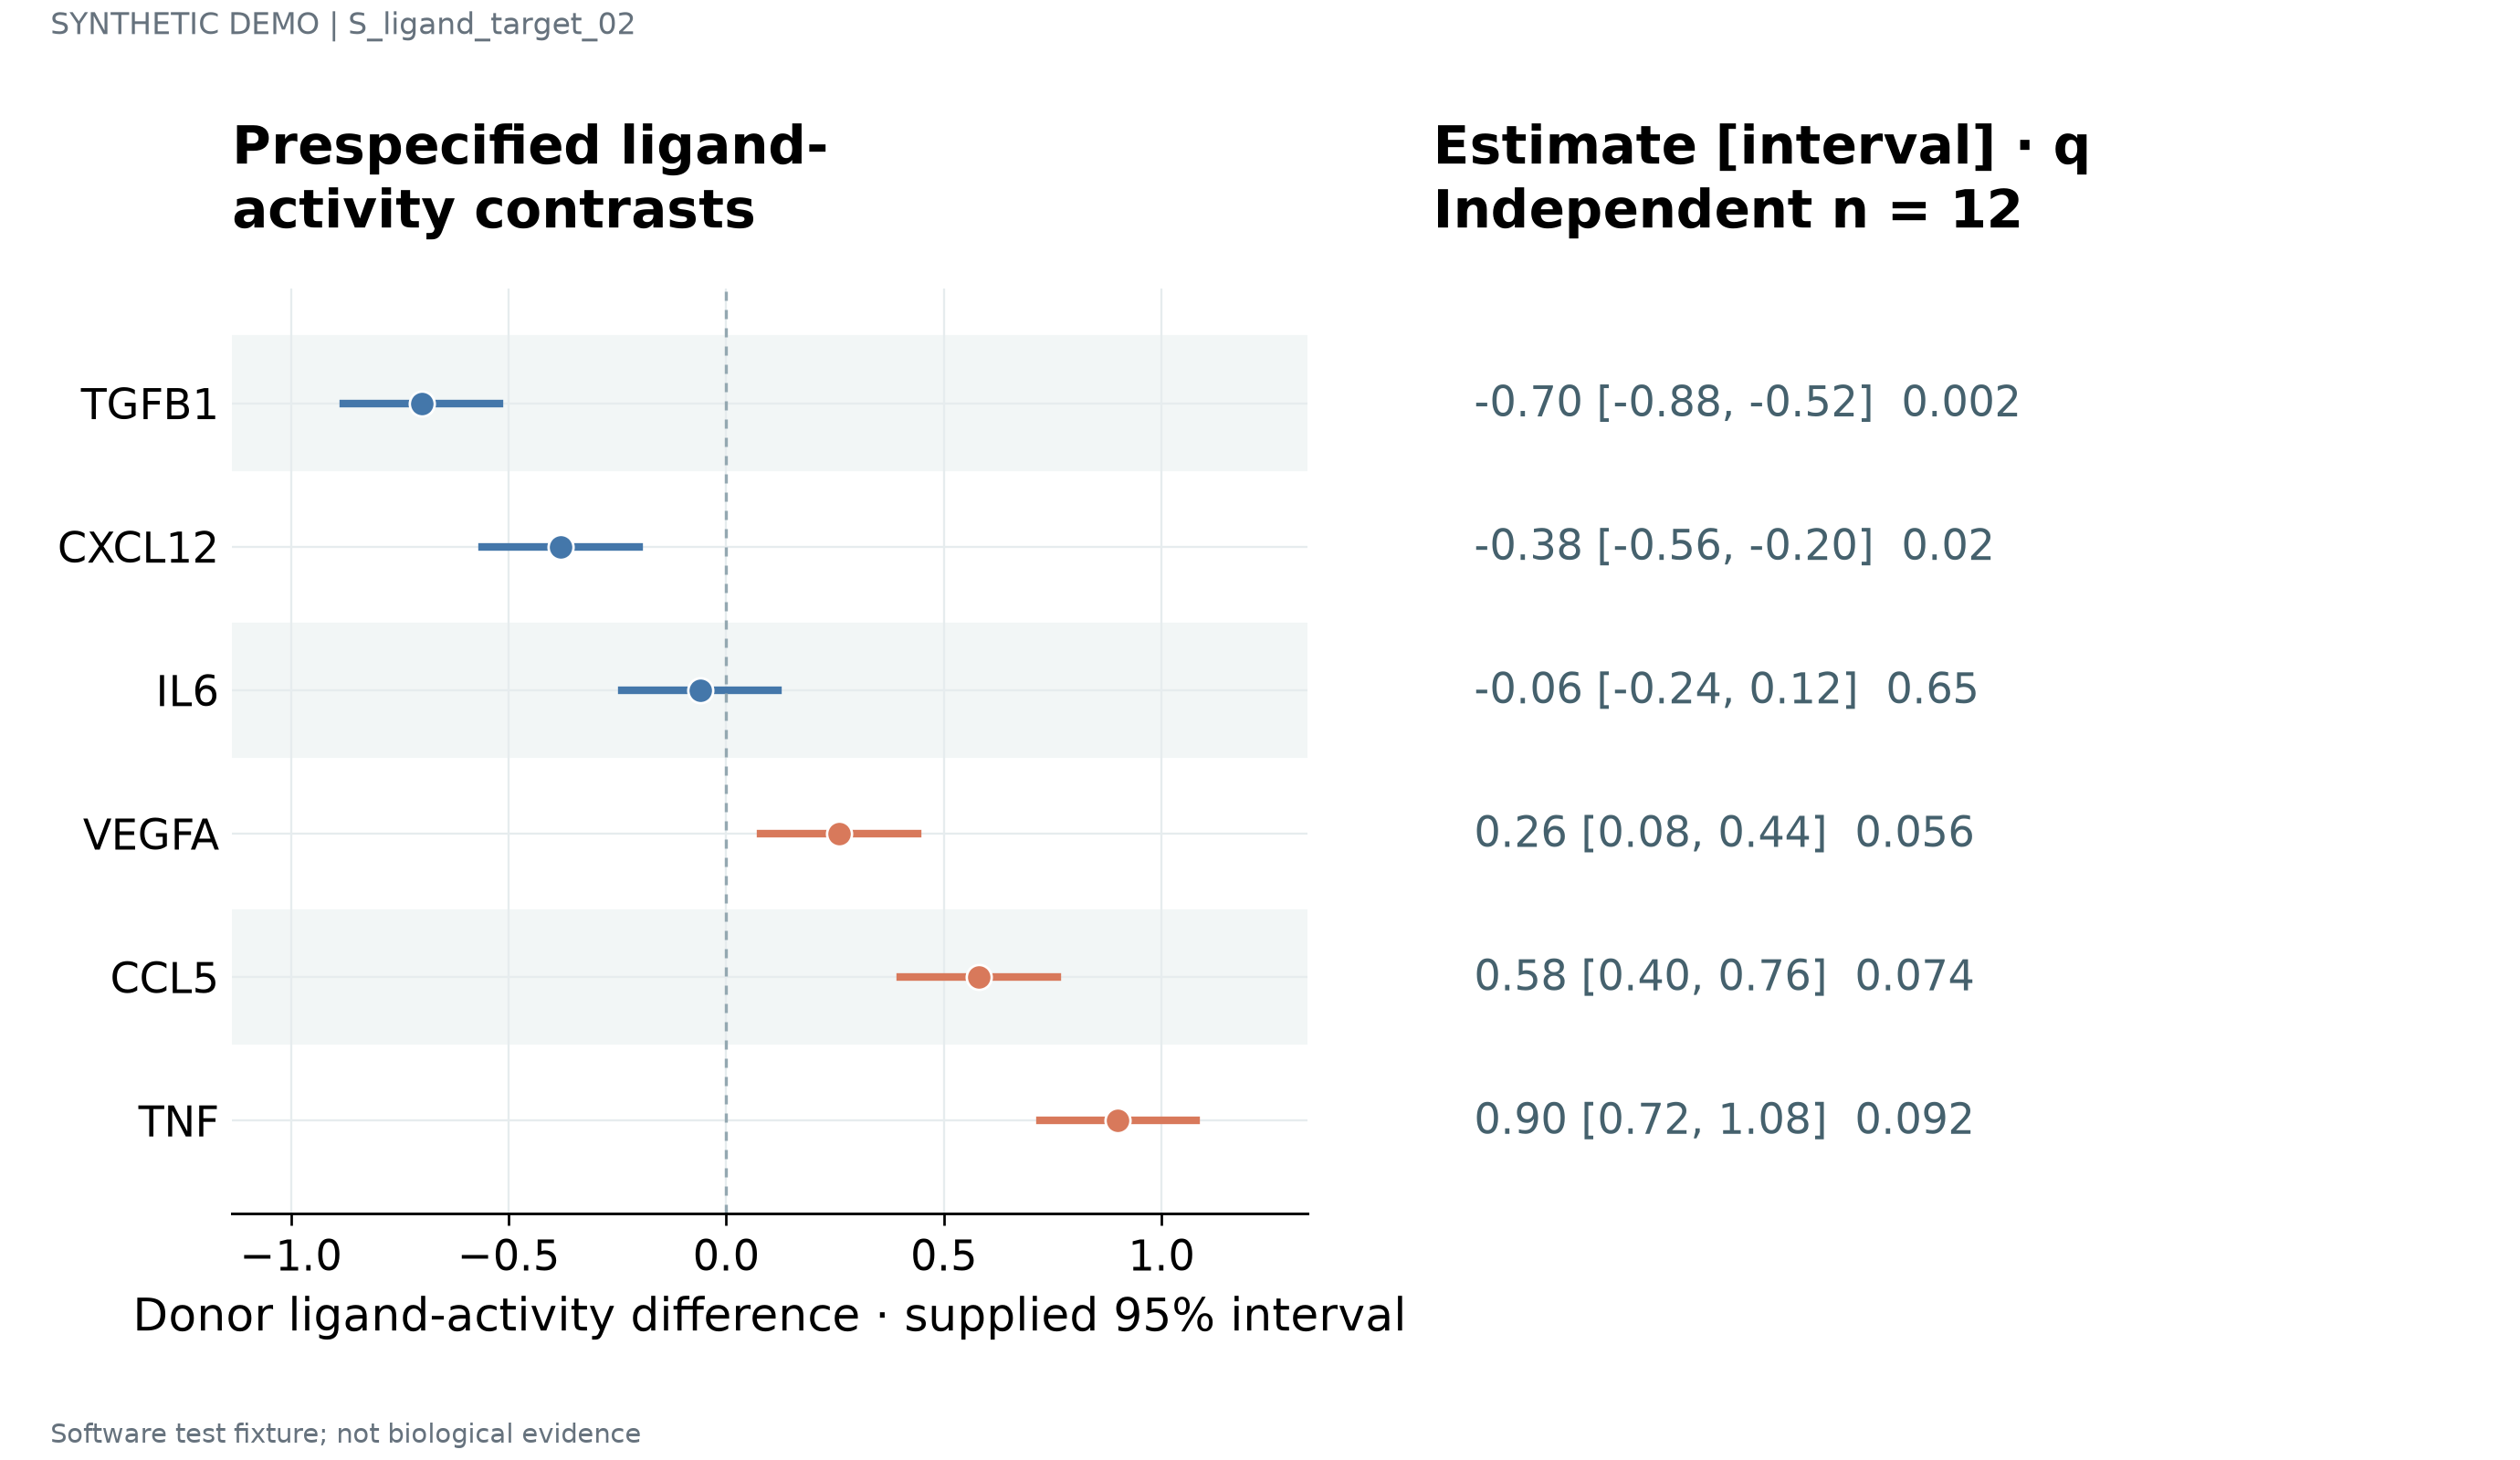

Data behind this chart, as committed beside it:
label	estimate	lower	upper	q	n	panel_id
TGFB1	-0.7	-0.88	-0.52	0.002	12	p1
CXCL12	-0.38	-0.56	-0.2	0.02	12	p1
IL6	-0.06	-0.24	0.12	0.65	12	p1
VEGFA	0.26	0.08	0.44	0.056	12	p1
CCL5	0.58	0.4	0.76	0.074	12	p1
TNF	0.9	0.72	1.08	0.092	12	p1
